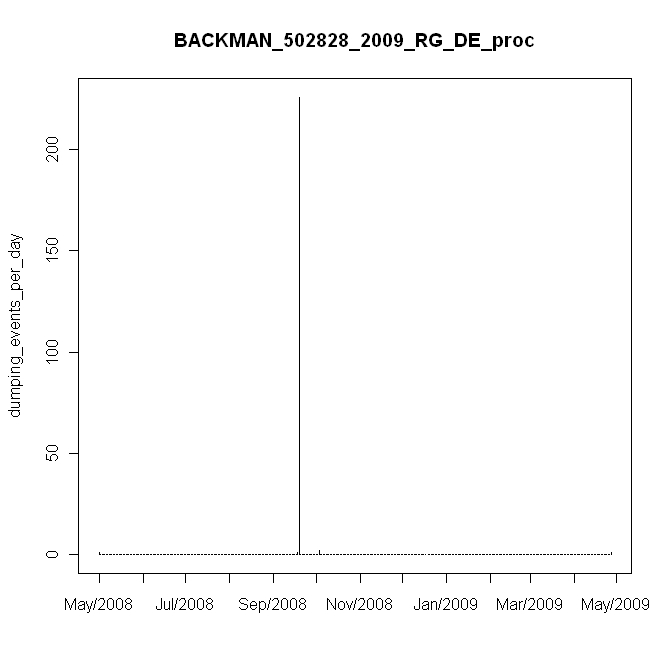

The file beside this chart, header and first rows:
#, date, daily_events, in, mm
1, 5/16/2008, 1, 0.01, 0.2
2, 5/17/2008, 0, 0, 0
3, 5/18/2008, 0, 0, 0
4, 5/19/2008, 0, 0, 0
5, 5/20/2008, 0, 0, 0
6, 5/21/2008, 0, 0, 0
7, 5/22/2008, 0, 0, 0
8, 5/23/2008, 0, 0, 0
9, 5/24/2008, 0, 0, 0
10, 5/25/2008, 0, 0, 0
11, 5/26/2008, 0, 0, 0
12, 5/27/2008, 0, 0, 0
13, 5/28/2008, 0, 0, 0
14, 5/29/2008, 0, 0, 0
15, 5/30/2008, 0, 0, 0
16, 5/31/2008, 0, 0, 0
17, 6/1/2008, 0, 0, 0
18, 6/2/2008, 0, 0, 0
19, 6/3/2008, 0, 0, 0
20, 6/4/2008, 0, 0, 0
21, 6/5/2008, 0, 0, 0
22, 6/6/2008, 0, 0, 0
23, 6/7/2008, 0, 0, 0
24, 6/8/2008, 0, 0, 0
25, 6/9/2008, 0, 0, 0
26, 6/10/2008, 0, 0, 0
27, 6/11/2008, 0, 0, 0
28, 6/12/2008, 0, 0, 0
29, 6/13/2008, 0, 0, 0
30, 6/14/2008, 0, 0, 0
31, 6/15/2008, 0, 0, 0
32, 6/16/2008, 0, 0, 0
33, 6/17/2008, 0, 0, 0
34, 6/18/2008, 0, 0, 0
35, 6/19/2008, 0, 0, 0
36, 6/20/2008, 0, 0, 0
37, 6/21/2008, 0, 0, 0
38, 6/22/2008, 0, 0, 0
39, 6/23/2008, 0, 0, 0
40, 6/24/2008, 0, 0, 0
41, 6/25/2008, 0, 0, 0
42, 6/26/2008, 0, 0, 0
43, 6/27/2008, 0, 0, 0
44, 6/28/2008, 0, 0, 0
45, 6/29/2008, 0, 0, 0
46, 6/30/2008, 0, 0, 0
47, 7/1/2008, 0, 0, 0
48, 7/2/2008, 0, 0, 0
49, 7/3/2008, 0, 0, 0
50, 7/4/2008, 0, 0, 0
51, 7/5/2008, 0, 0, 0
52, 7/6/2008, 0, 0, 0
53, 7/7/2008, 0, 0, 0
54, 7/8/2008, 0, 0, 0
55, 7/9/2008, 0, 0, 0
56, 7/10/2008, 0, 0, 0
57, 7/11/2008, 0, 0, 0
58, 7/12/2008, 0, 0, 0
59, 7/13/2008, 0, 0, 0
60, 7/14/2008, 0, 0, 0
... 302 more rows
